Labelled photos from "database", an image-classification folder in Cirtoyt/rock-paper-scissors-CCN-AI. The possible labels are: paper, rock, scissors.

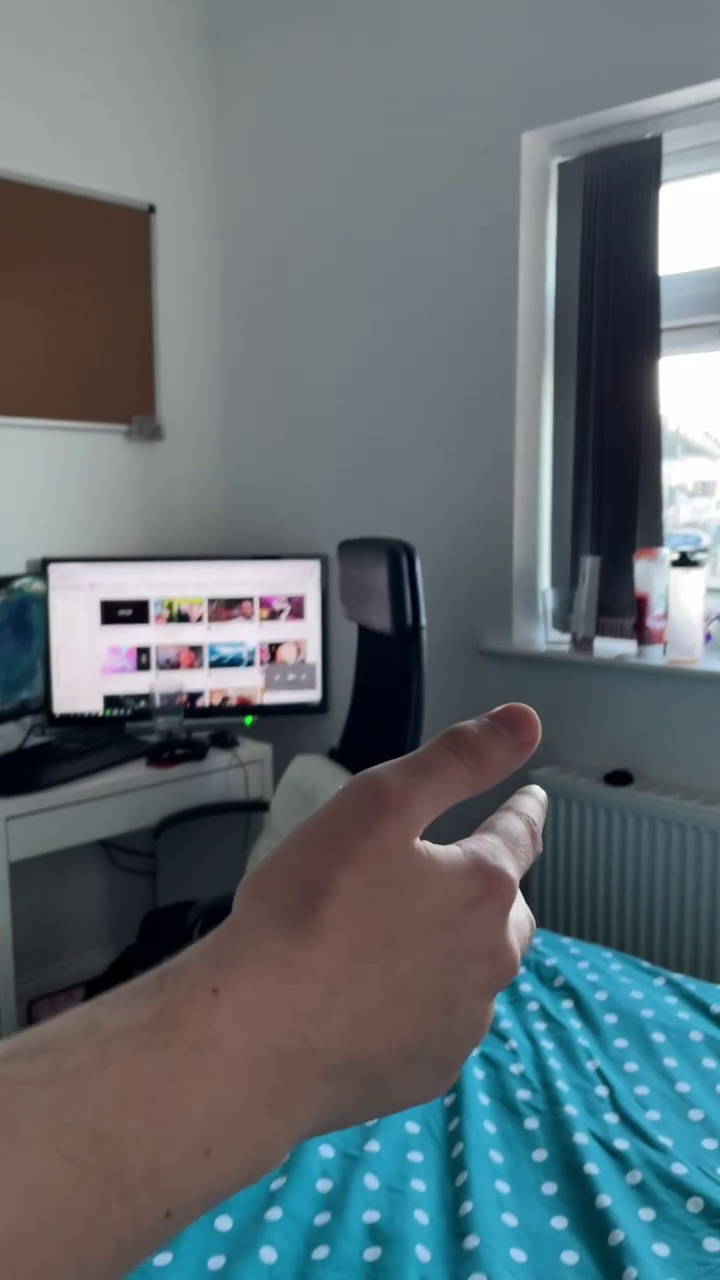
Label: scissors

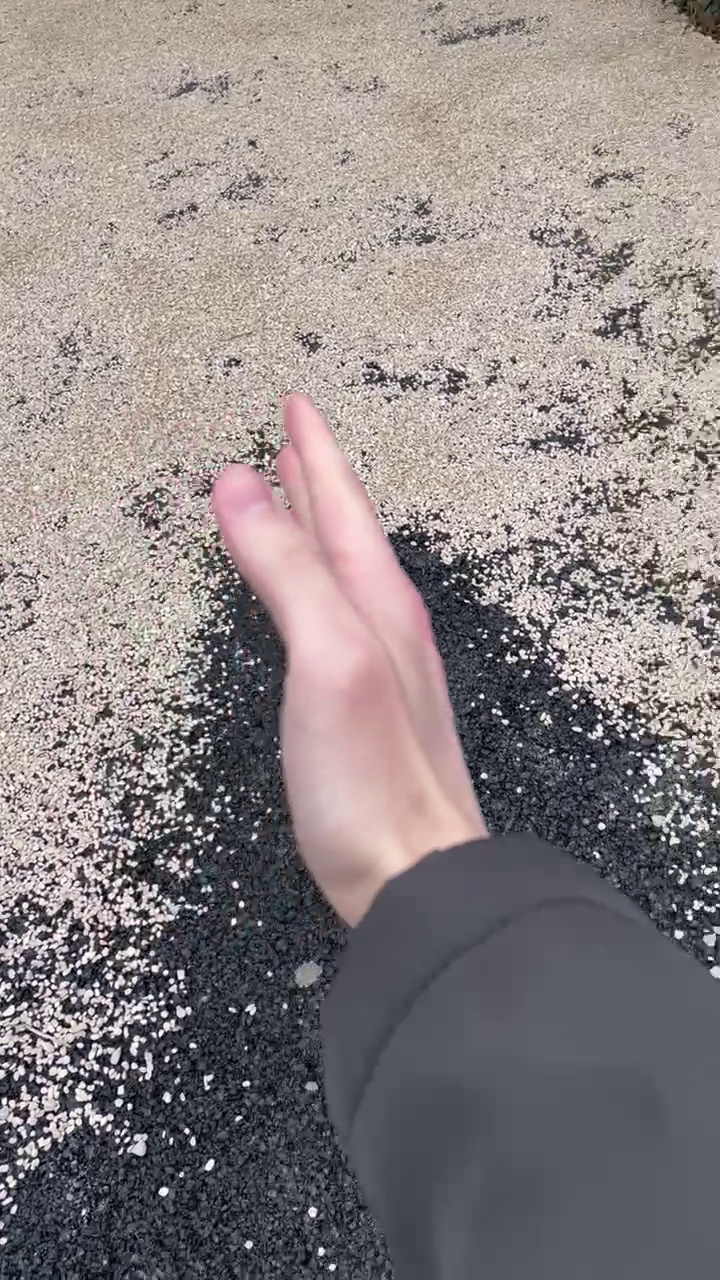
Label: paper

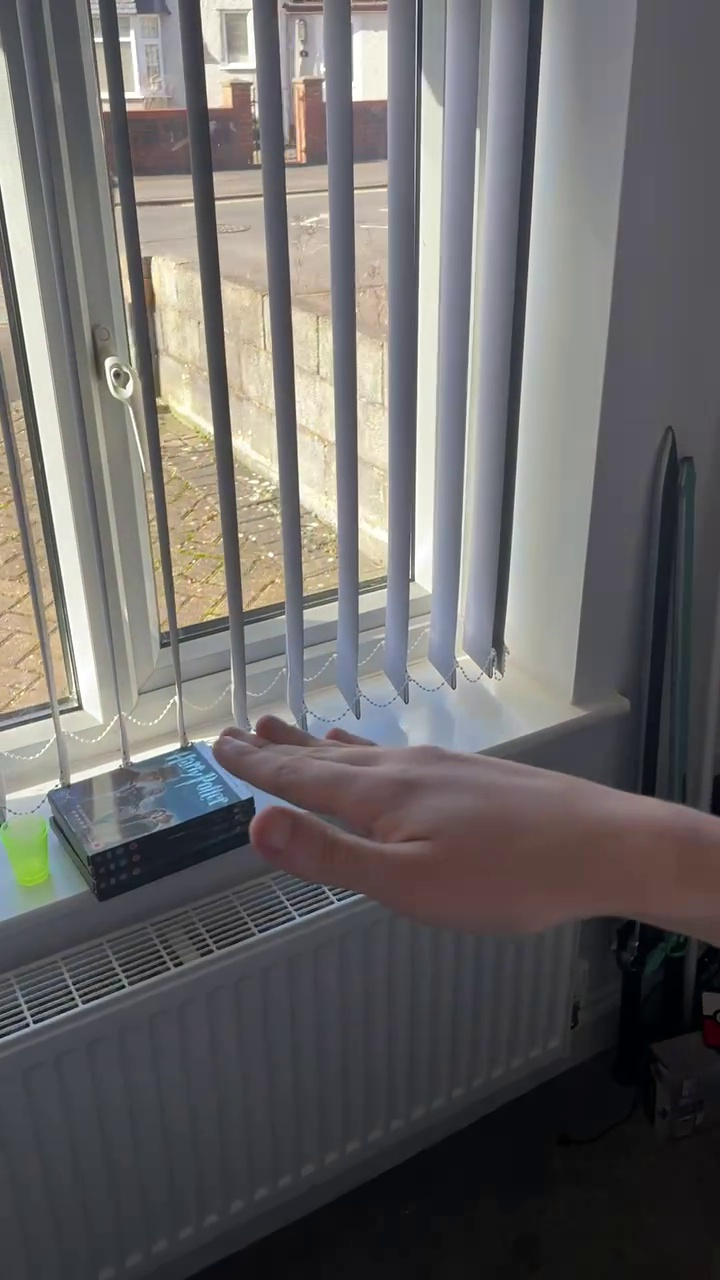
Label: paper

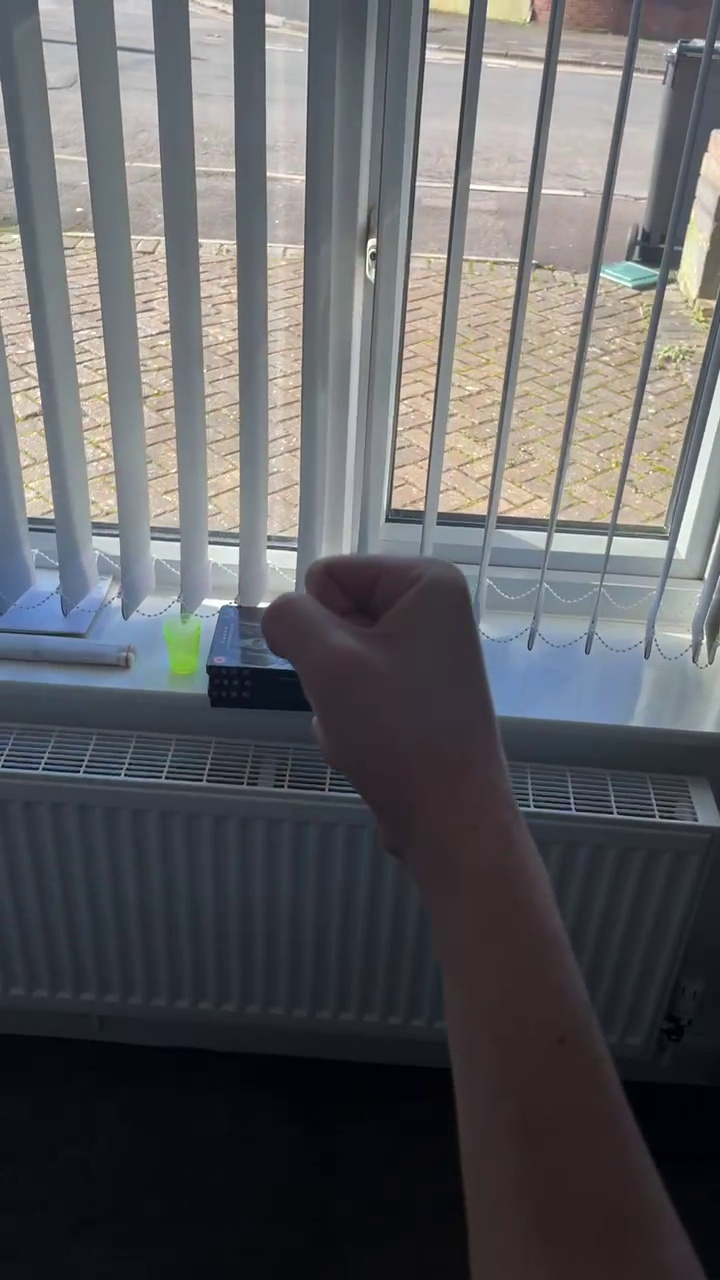
Label: rock

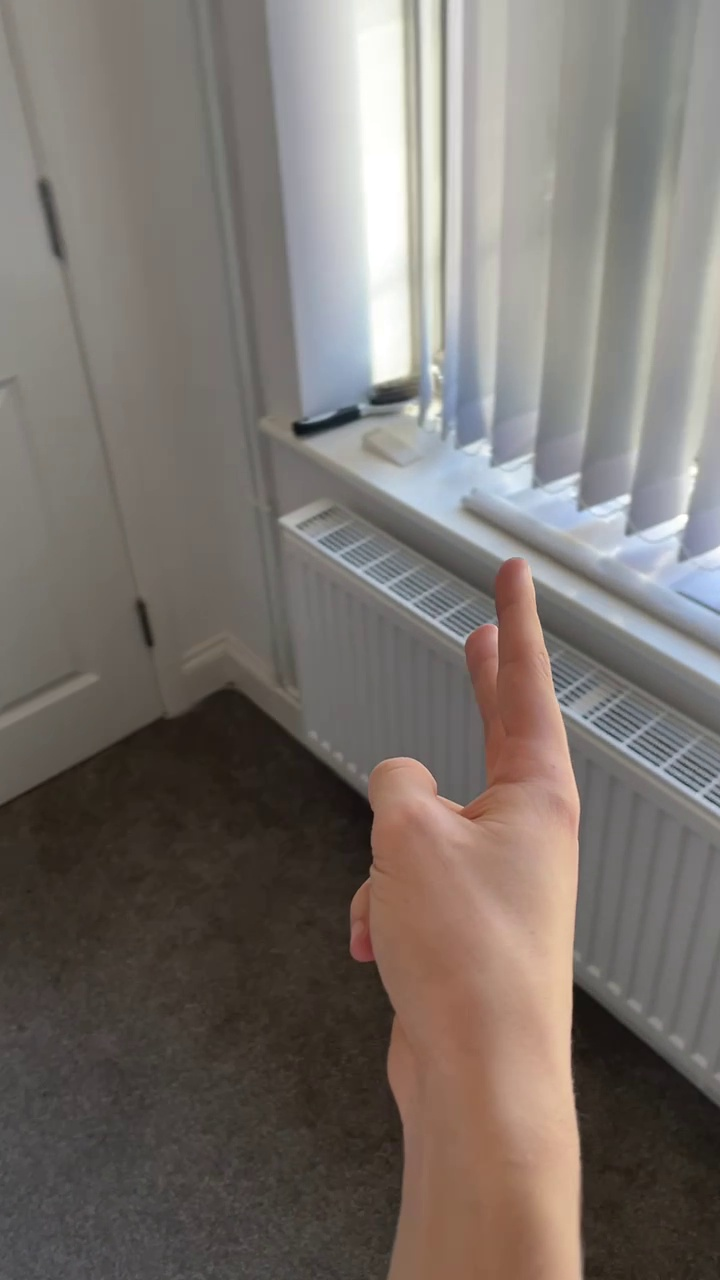
Label: scissors

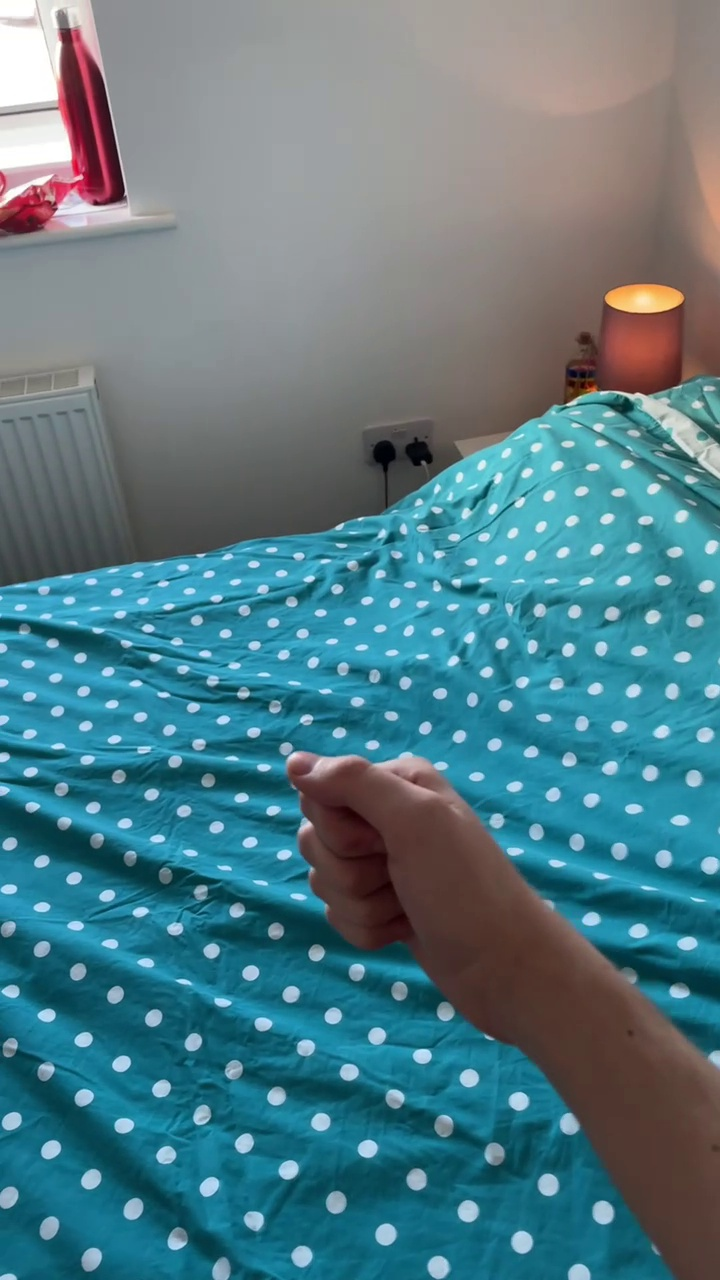
Label: rock
